Run: headless pygame with SDL's dummy video driver; simulated clock (each Clock.tick advances the game by its frame time, no real sleeping); random seed 0; keys injected as events and as key.get_pressed() state; no mouse input.
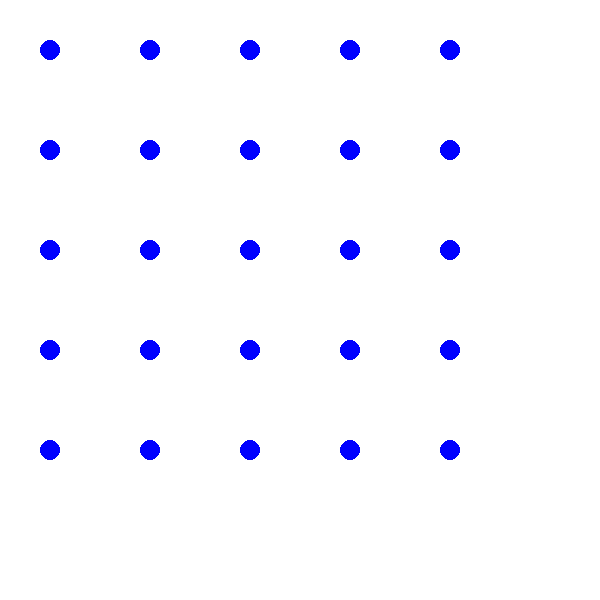
Frame 1 of 4 · flips 1–60 · no input
Frame 2 of 4 · flips 61–180 · tapped SPACE, RETURN · held RIGHT (→), D · screen unchanged from frame 1, image omitted
Frame 3 of 4 · flips 181–300 · held DOWN (↓), S · screen unchanged from frame 2, image omitted
Frame 4 of 4 · flips 301–420 · held LEFT (←), A, UP (↑), W · screen unchanged from frame 3, image omitted

The pygame program that drew these frames:

import pygame

# Initialize pygame
pygame.init()

# Set up window
size = (600, 600)
screen = pygame.display.set_mode(size)
pygame.display.set_caption("Circle Grid")

# Set up circle properties
circle_radius = 10
circle_spacing = 100
circle_color = (0, 0, 255)

# Calculate grid dimensions
grid_width = 5 * circle_spacing
grid_height = 5 * circle_spacing

# Calculate grid position to center it
grid_x = (size[0] - grid_width) // 2
grid_y = (size[1] - grid_height) // 2

# Create grid of circles
circles = []
for i in range(5):
    for j in range(5):
        circle_x = grid_x + (i * circle_spacing)
        circle_y = grid_y + (j * circle_spacing)
        circle_rect = pygame.Rect(circle_x - circle_radius, circle_y - circle_radius,
                                  circle_radius * 2, circle_radius * 2)
        circles.append(circle_rect)

# Main game loop
done = False
while not done:
    # Handle events
    for event in pygame.event.get():
        if event.type == pygame.QUIT:
            done = True

    # Draw everything
    screen.fill((255, 255, 255))
    for circle in circles:
        pygame.draw.circle(screen, circle_color, circle.center, circle_radius)
    pygame.display.update()

# Quit pygame properly
pygame.quit()
